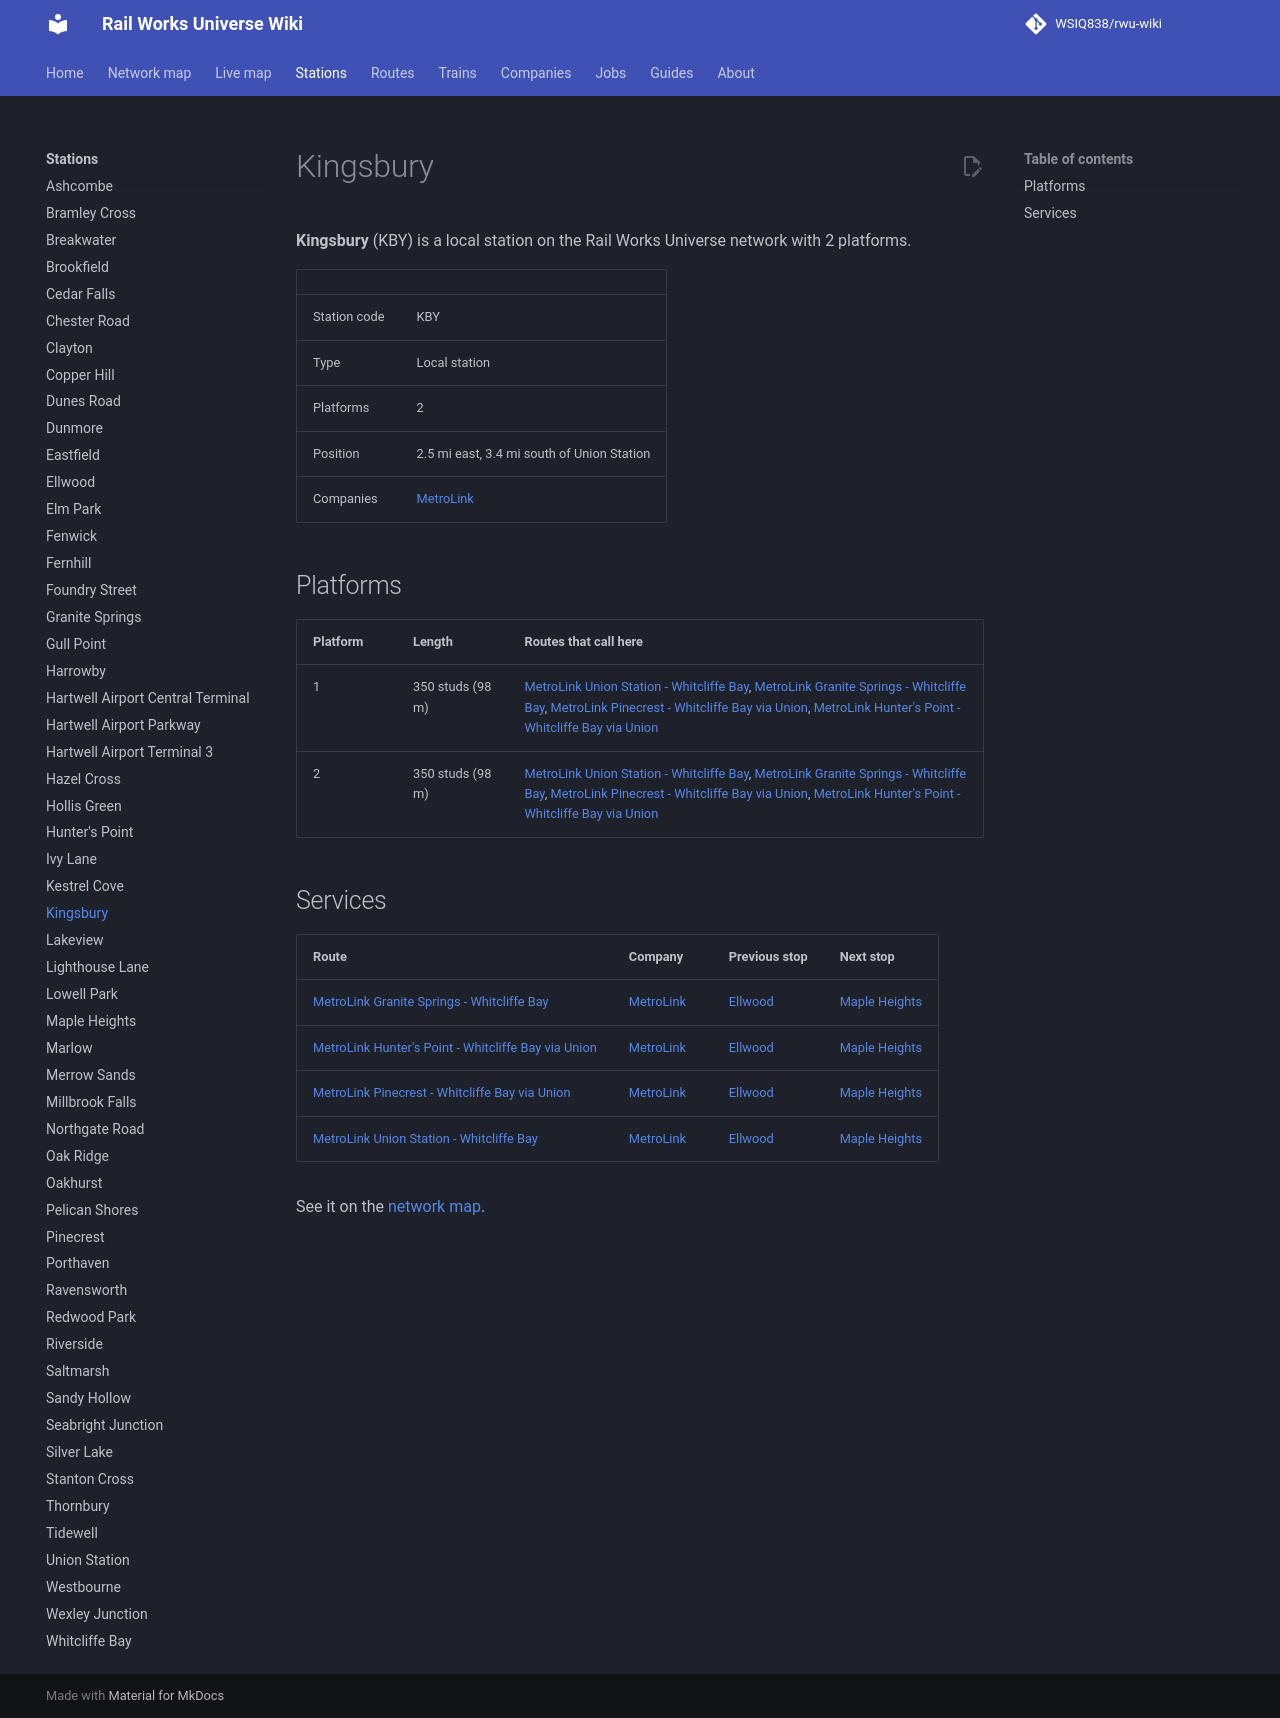

repository: WSIQ838/rwu-wiki · page: stations/kingsbury/index.html · generator: mkdocs

# Kingsbury

**Kingsbury** (KBY) is a local station on the Rail Works Universe network with 2 platforms.

| | |
|---|---|
| Station code | KBY |
| Type | Local station |
| Platforms | 2 |
| Position | 2.5 mi east, 3.4 mi south of Union Station |
| Companies | [MetroLink](../companies/metrolink.md) |

## Platforms

| Platform | Length | Routes that call here |
|---|---|---|
| 1 | 350 studs (98 m) | [MetroLink Union Station - Whitcliffe Bay](../lines/ml-uns-wcb.md), [MetroLink Granite Springs - Whitcliffe Bay](../lines/ml-w07-wcb.md), [MetroLink Pinecrest - Whitcliffe Bay via Union](../lines/ml-n10-wcb.md), [MetroLink Hunter's Point - Whitcliffe Bay via Union](../lines/ml-e07-wcb.md) |
| 2 | 350 studs (98 m) | [MetroLink Union Station - Whitcliffe Bay](../lines/ml-uns-wcb.md), [MetroLink Granite Springs - Whitcliffe Bay](../lines/ml-w07-wcb.md), [MetroLink Pinecrest - Whitcliffe Bay via Union](../lines/ml-n10-wcb.md), [MetroLink Hunter's Point - Whitcliffe Bay via Union](../lines/ml-e07-wcb.md) |

## Services

| Route | Company | Previous stop | Next stop |
|---|---|---|---|
| [MetroLink Granite Springs - Whitcliffe Bay](../lines/ml-w07-wcb.md) | [MetroLink](../companies/metrolink.md) | [Ellwood](../stations/ellwood.md) | [Maple Heights](../stations/maple-heights.md) |
| [MetroLink Hunter's Point - Whitcliffe Bay via Union](../lines/ml-e07-wcb.md) | [MetroLink](../companies/metrolink.md) | [Ellwood](../stations/ellwood.md) | [Maple Heights](../stations/maple-heights.md) |
| [MetroLink Pinecrest - Whitcliffe Bay via Union](../lines/ml-n10-wcb.md) | [MetroLink](../companies/metrolink.md) | [Ellwood](../stations/ellwood.md) | [Maple Heights](../stations/maple-heights.md) |
| [MetroLink Union Station - Whitcliffe Bay](../lines/ml-uns-wcb.md) | [MetroLink](../companies/metrolink.md) | [Ellwood](../stations/ellwood.md) | [Maple Heights](../stations/maple-heights.md) |

See it on the [network map](../map.md#KBY).
